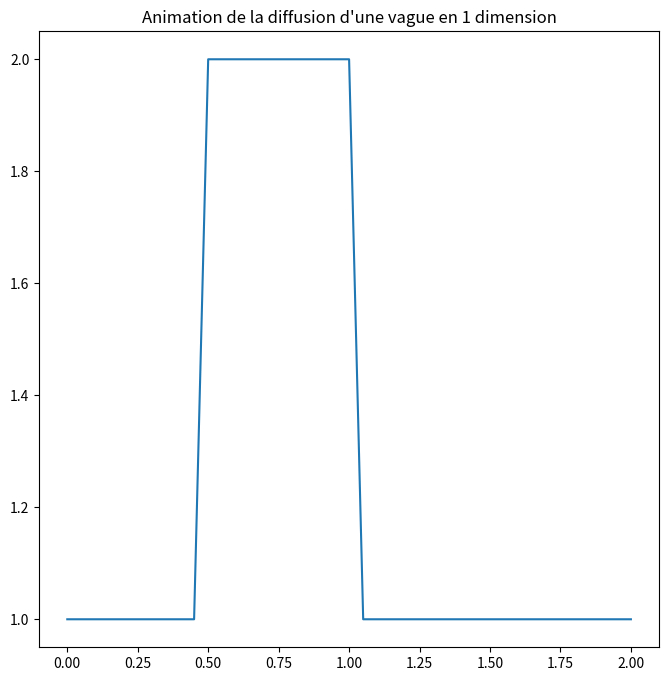

Write Python code to recreate this figure.
"""
[redacted]
Référence : lorenabarba.com/blog/cfd-python-12-steps-to-navier-stokes/
"""

import numpy as np
import matplotlib.pyplot as plt
from matplotlib.animation import FuncAnimation, PillowWriter


"""Etape 3 : Diffusion en 1 dimension"""

BLIT = False
SAVE = False

fig, axes = plt.subplots(1,1, figsize=(8,8))
axes.set_title("Animation de la diffusion d'une vague en 1 dimension") # ne marche pas, ni pour plt, ni pour axes, ni pour fig

# Constantes
nx = 41 # nombre de points
dx = 2/(nx-1)
nt = 100 # nombre d'étapes à calculer
nu = .3 # viscosité
sigma = .2 # TODO
dt = sigma * dx**2 / nu # temps en chaque étape, dépendant de sigma et de la viscosité (delta t)

# Création du signal créneau
u = np.ones(nx) # niveau bas
u[int(.5/dx):int(1/dx+1)]=2 # niveau haut (entre .5 et 1)
# u=2 entre .5 et 1

# Calcul de u en fonction du temps : n et n+1 sont deux instants consécutifs
u_n = np.ones(nx)
line, = axes.plot(np.linspace(0,2,nx), u)

# Animation 
def animate(n):
    global u_n
    global line

    u_n = u.copy()
    for i in range(1, nx-1): 
        # on commence à 1 car u_n dépend de u_n-1 ; on finit à u_n -1 car u_n dépend de u_n+1
        u[i] = u_n[i] + nu * dt / dx**2 * (u_n[i+1] - 2* u_n[i] + u_n[i-1])
    line.set_data(np.linspace(0,2,nx), u)
    return line,

anim = FuncAnimation(fig, animate, frames = nt, interval = dt, blit = BLIT)
if SAVE:
    writergif = PillowWriter(fps=30)
    anim.save('Images/animation-step3.gif', writer=writergif)

plt.show()